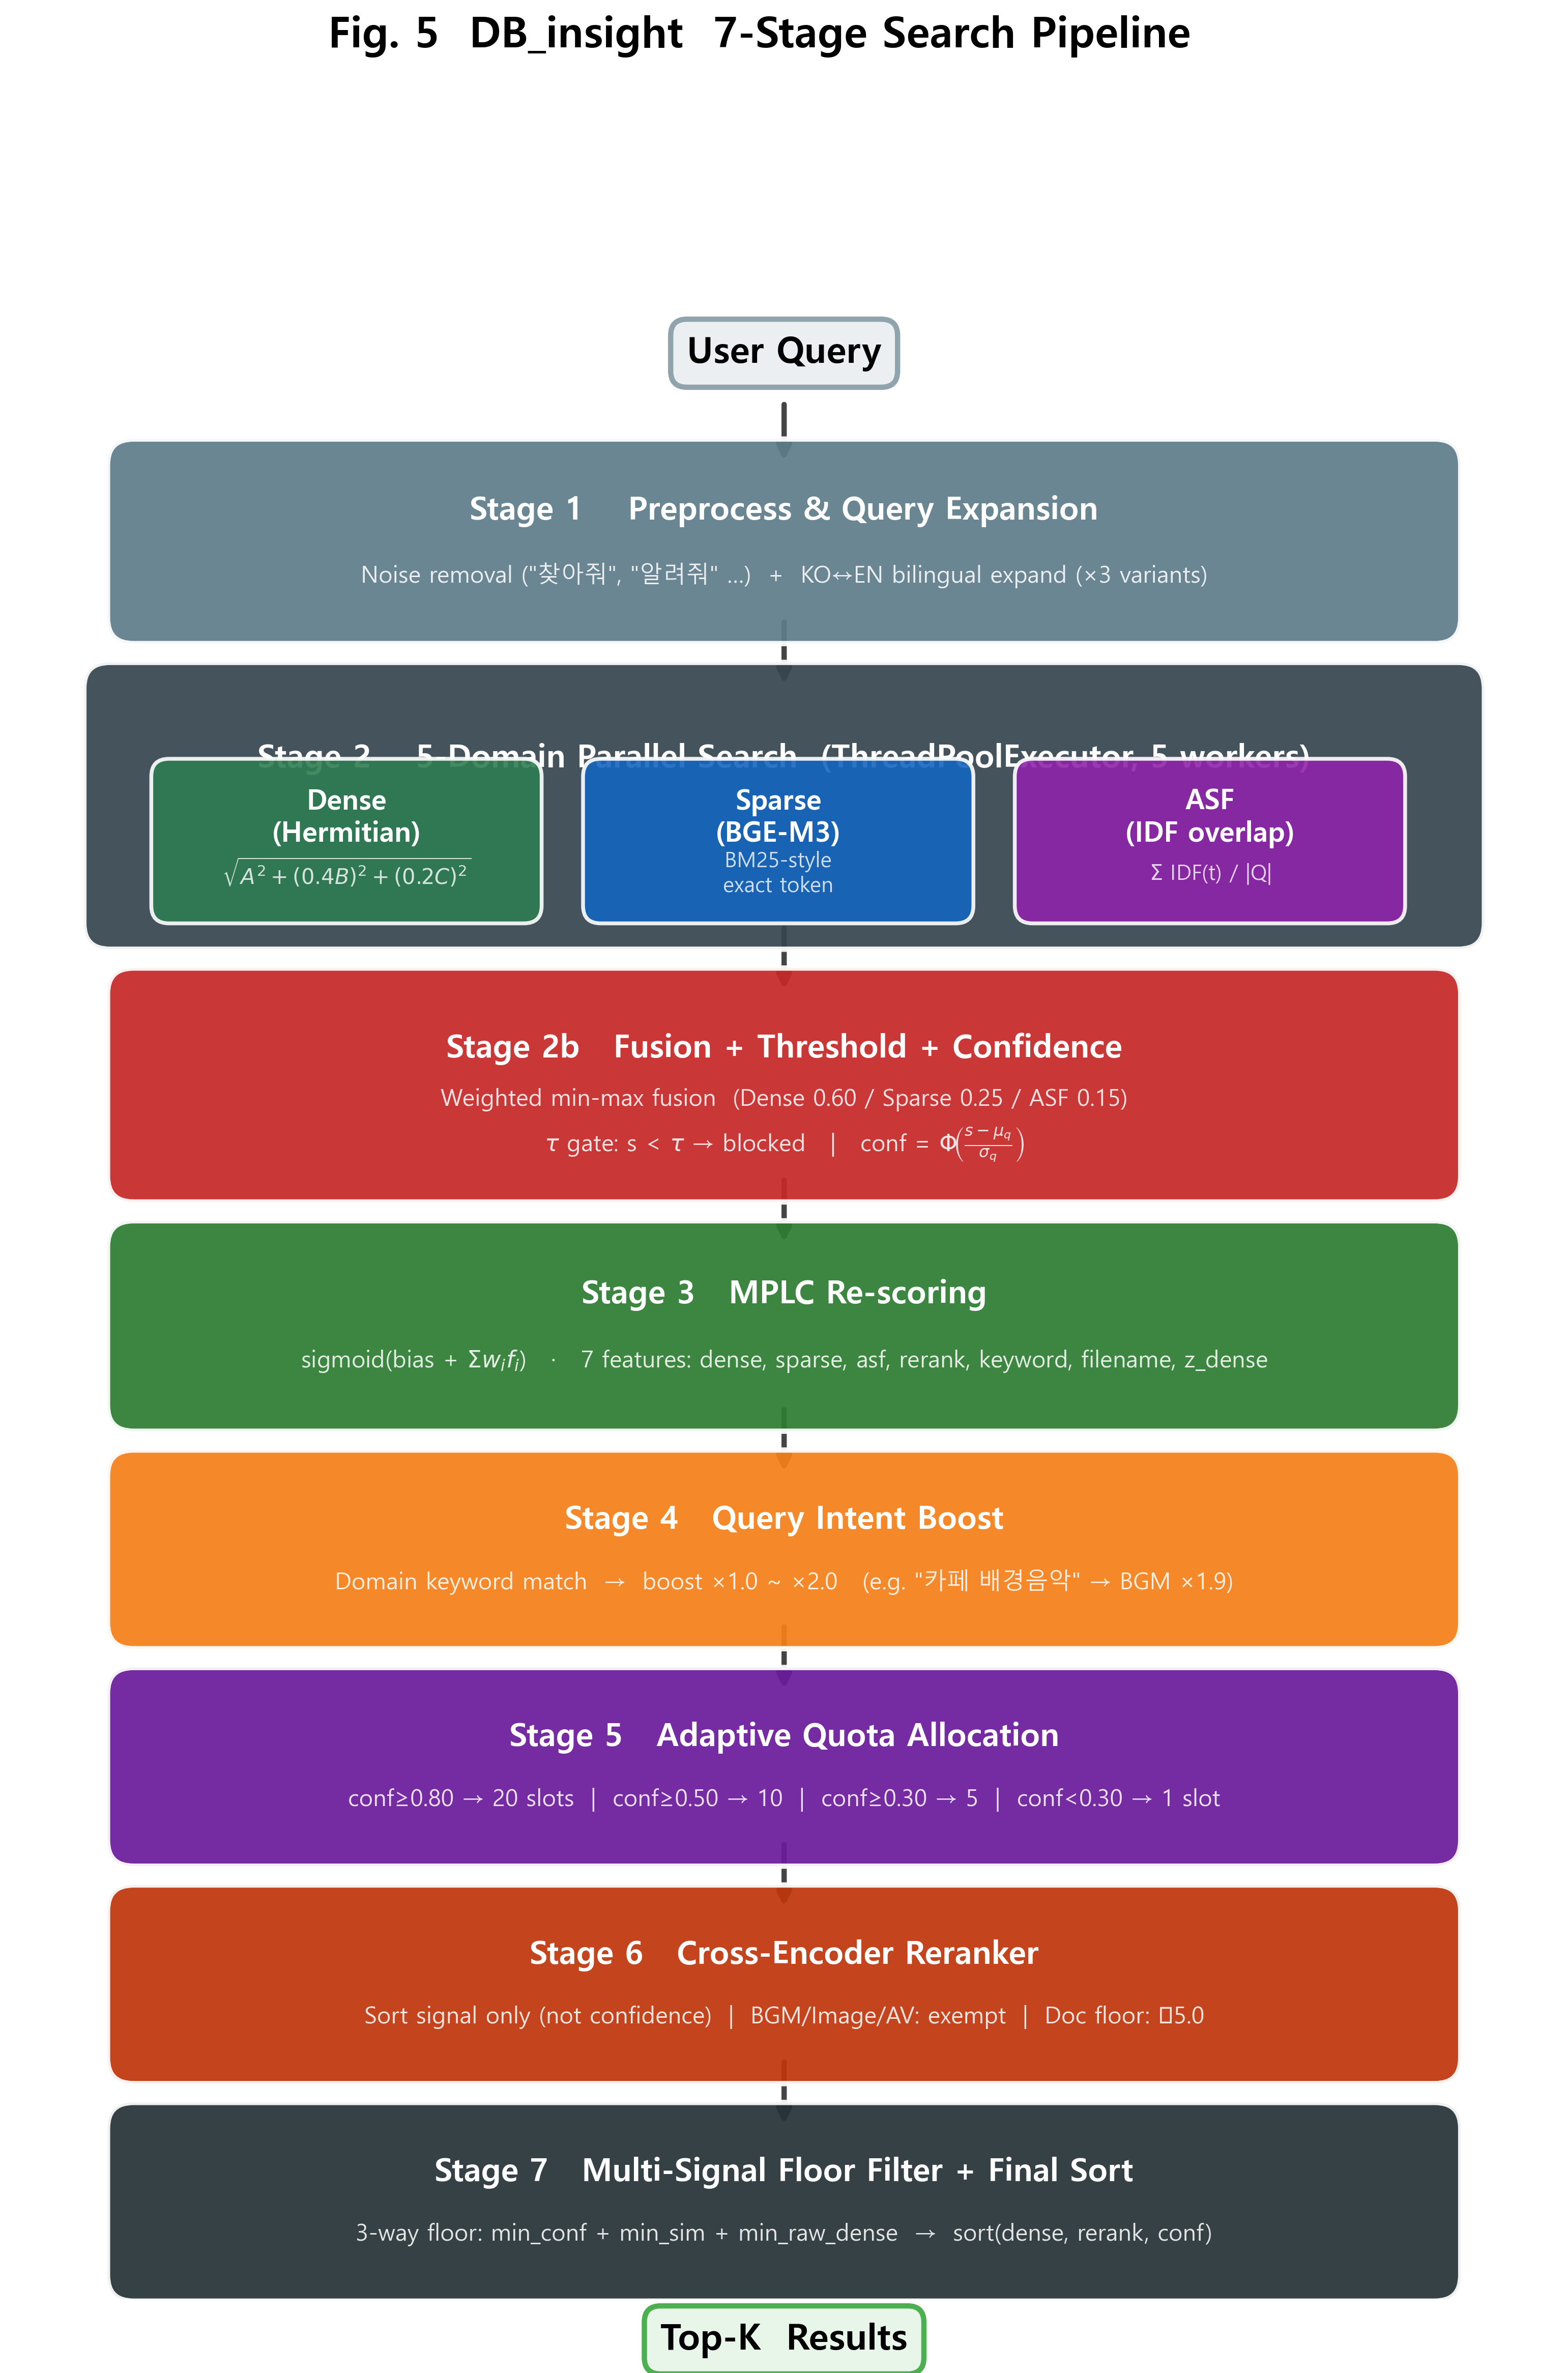

The Python source for this figure:
"""Fig 5 - 7-Stage Search Pipeline Flow Diagram (PPT square, v3.1)."""
from __future__ import annotations
import matplotlib.pyplot as plt
from matplotlib.patches import FancyBboxPatch
from _common import setup_style, save, STAGE_COLORS

setup_style()
fig, ax = plt.subplots(figsize=(13, 17))
ax.set_xlim(0, 13)
ax.set_ylim(0, 17)
ax.axis("off")
fig.suptitle("Fig. 5  DB_insight  7-Stage Search Pipeline",
             fontsize=20, fontweight="bold", y=0.99)


def stage_box(ax, x, y, w, h, title, detail, color,
              title_fs=14, detail_fs=11):
    r = FancyBboxPatch((x, y), w, h, boxstyle="round,pad=0.22",
                       facecolor=color, edgecolor="white", lw=2.5,
                       alpha=0.93, zorder=3)
    ax.add_patch(r)
    ax.text(x + w/2, y + h*0.70, title,
            ha="center", va="center",
            fontsize=title_fs, fontweight="bold", color="white", zorder=4)
    if detail:
        ax.text(x + w/2, y + h*0.28, detail,
                ha="center", va="center",
                fontsize=detail_fs, color="#FFFFFFDD",
                linespacing=1.55, zorder=4)


def arrow_down(ax, x, y1, y2, lw=2.5):
    ax.annotate("", xy=(x, y2), xytext=(x, y1),
                arrowprops=dict(arrowstyle="-|>", color="#444444", lw=lw),
                zorder=2)


XC, W = 6.5, 11.0   # center x, box width
X0 = XC - W/2

# ── User Query ──
ax.text(XC, 16.55, "User Query", fontsize=17, fontweight="bold",
        ha="center", va="center",
        bbox=dict(boxstyle="round,pad=0.45", facecolor="#ECEFF1",
                  edgecolor="#90A4AE", lw=2.5))
arrow_down(ax, XC, 16.15, 15.60)

# ── Stage 1 ──
stage_box(ax, X0, 14.30, W, 1.30,
          "Stage 1    Preprocess & Query Expansion",
          'Noise removal ("찾아줘", "알려줘" …)  +  KO↔EN bilingual expand (×3 variants)',
          STAGE_COLORS["preprocess"], title_fs=15, detail_fs=11)
arrow_down(ax, XC, 14.30, 13.70)

# ── Stage 2 outer ──
stage_box(ax, X0 - 0.2, 11.70, W + 0.4, 2.00,
          "Stage 2    5-Domain Parallel Search  (ThreadPoolExecutor, 5 workers)",
          "", "#37474F", title_fs=15)

# Sub-boxes
sub_data = [
    ("Dense\n(Hermitian)", r"$\sqrt{A^2+(0.4B)^2+(0.2C)^2}$", STAGE_COLORS["dense"]),
    ("Sparse\n(BGE-M3)",   "BM25-style\nexact token",           STAGE_COLORS["sparse"]),
    ("ASF\n(IDF overlap)", r"$\Sigma$ IDF(t) / |Q|",            STAGE_COLORS["asf"]),
]
sub_w, sub_h, sub_y = 3.0, 1.10, 11.85
for i, (title, detail, col) in enumerate(sub_data):
    bx = X0 + 0.3 + i * 3.65
    r = FancyBboxPatch((bx, sub_y), sub_w, sub_h,
                       boxstyle="round,pad=0.15",
                       facecolor=col, edgecolor="white", lw=1.8,
                       alpha=0.90, zorder=4)
    ax.add_patch(r)
    ax.text(bx + sub_w/2, sub_y + sub_h*0.68, title,
            ha="center", va="center",
            fontsize=13, fontweight="bold", color="white", zorder=5)
    ax.text(bx + sub_w/2, sub_y + sub_h*0.25, detail,
            ha="center", va="center",
            fontsize=10, color="#FFFFFFCC", zorder=5)

arrow_down(ax, XC, 11.70, 11.10)

# ── Stage 2b ──
stage_box(ax, X0, 9.55, W, 1.55,
          "Stage 2b   Fusion + Threshold + Confidence",
          "Weighted min-max fusion  (Dense 0.60 / Sparse 0.25 / ASF 0.15)\n"
          r"$\tau$ gate: s < $\tau$ → blocked   |   conf = $\Phi\!\left(\frac{s-\mu_q}{\sigma_q}\right)$",
          STAGE_COLORS["tau"], title_fs=15, detail_fs=11)
arrow_down(ax, XC, 9.55, 8.95)

# ── Stage 3 ──
stage_box(ax, X0, 7.60, W, 1.35,
          "Stage 3   MPLC Re-scoring",
          r"sigmoid(bias + $\Sigma w_i f_i$)   ·   7 features: dense, sparse, asf, rerank, keyword, filename, z_dense",
          STAGE_COLORS["mplc"], title_fs=15, detail_fs=11)
arrow_down(ax, XC, 7.60, 7.00)

# ── Stage 4 ──
stage_box(ax, X0, 5.75, W, 1.25,
          "Stage 4   Query Intent Boost",
          'Domain keyword match  →  boost ×1.0 ~ ×2.0   (e.g. "카페 배경음악" → BGM ×1.9)',
          STAGE_COLORS["boost"], title_fs=15, detail_fs=11)
arrow_down(ax, XC, 5.75, 5.15)

# ── Stage 5 ──
stage_box(ax, X0, 3.90, W, 1.25,
          "Stage 5   Adaptive Quota Allocation",
          "conf≥0.80 → 20 slots  |  conf≥0.50 → 10  |  conf≥0.30 → 5  |  conf<0.30 → 1 slot",
          STAGE_COLORS["quota"], title_fs=15, detail_fs=11)
arrow_down(ax, XC, 3.90, 3.30)

# ── Stage 6 ──
stage_box(ax, X0, 2.05, W, 1.25,
          "Stage 6   Cross-Encoder Reranker",
          "Sort signal only (not confidence)  |  BGM/Image/AV: exempt  |  Doc floor: −5.0",
          STAGE_COLORS["rerank"], title_fs=15, detail_fs=11)
arrow_down(ax, XC, 2.05, 1.45)

# ── Stage 7 ──
stage_box(ax, X0, 0.20, W, 1.25,
          "Stage 7   Multi-Signal Floor Filter + Final Sort",
          "3-way floor: min_conf + min_sim + min_raw_dense  →  sort(dense, rerank, conf)",
          STAGE_COLORS["floor"], title_fs=15, detail_fs=11)

# ── Top-K Results ──
ax.text(XC, -0.35, "Top-K  Results", fontsize=17, fontweight="bold",
        ha="center", va="center",
        bbox=dict(boxstyle="round,pad=0.45", facecolor="#E8F5E9",
                  edgecolor="#4CAF50", lw=2.5))

save(fig, "fig05_pipeline_7stage.png")
